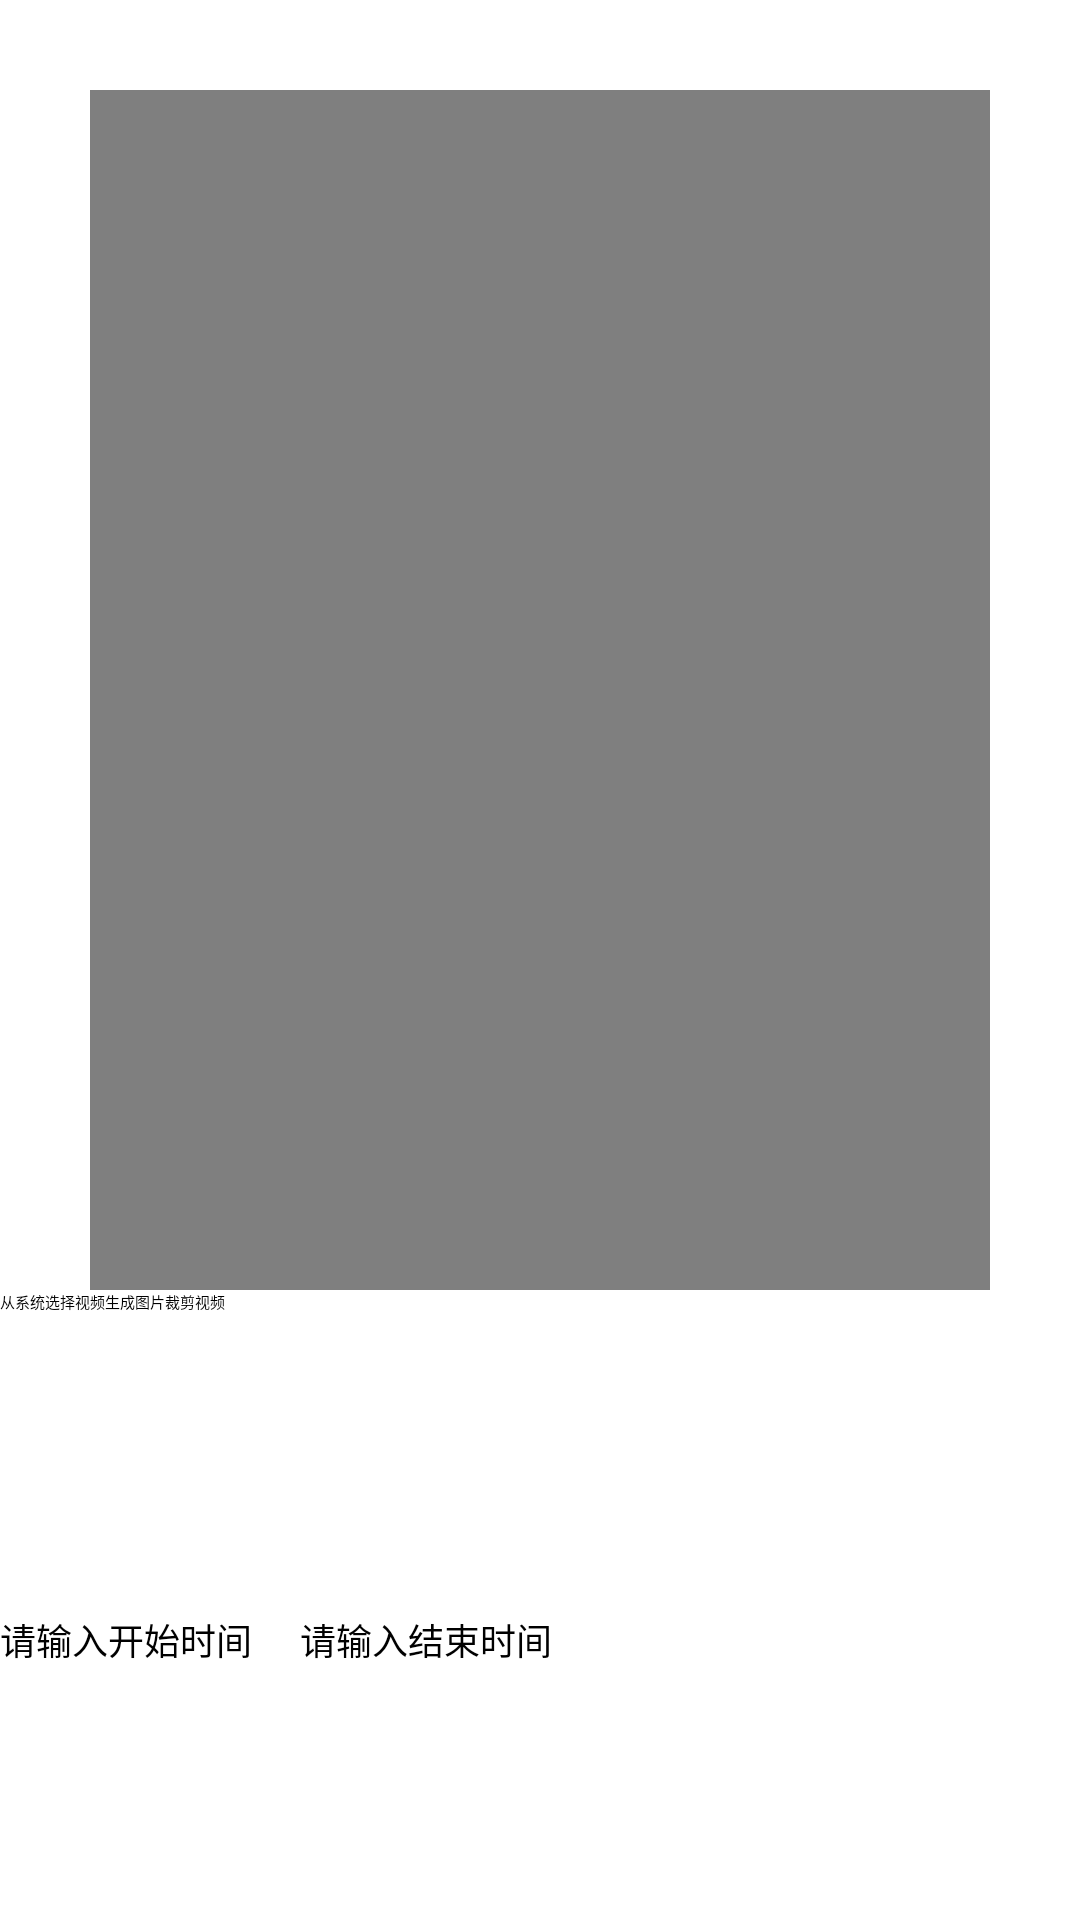

Layout XML and referenced resources for this Android screen:
<!-- AndroidManifest.xml: application theme Theme.App.FullScreen -->
<!-- res/layout/activity_cut_video.xml -->
<?xml version="1.0" encoding="utf-8"?>
<LinearLayout xmlns:android="http://schemas.android.com/apk/res/android"
        android:orientation="vertical"
        android:layout_width="match_parent"
        android:layout_height="match_parent">

    <VideoView
            android:id="@+id/videoView"
            android:layout_marginTop="30dp"
            android:layout_marginLeft="30dp"
            android:layout_marginRight="30dp"
            android:layout_width="match_parent"
            android:layout_height="400dp" />

    <LinearLayout
            android:layout_width="wrap_content"
            android:layout_height="wrap_content">

        <Button
                android:id="@+id/but"
                android:text="从系统选择视频"
                android:layout_width="wrap_content"
                android:layout_height="wrap_content" />

        <Button
                android:id="@+id/but_getImage"
                android:text="生成图片"
                android:layout_width="wrap_content"
                android:layout_height="wrap_content" />

        <Button
                android:id="@+id/but_cutVideo"
                android:text="裁剪视频"
                android:layout_width="wrap_content"
                android:layout_height="wrap_content" />
    </LinearLayout>

    <androidx.recyclerview.widget.RecyclerView
            android:id="@+id/recyclerView"
            android:layout_width="match_parent"
            android:layout_height="100dp" />

    <LinearLayout
            android:layout_width="match_parent"
            android:layout_height="wrap_content">

        <EditText
                android:textSize="12sp"
                android:hint="请输入开始时间"
                android:id="@+id/et_start"
                android:layout_width="100dp"
                android:layout_height="wrap_content" />

        <EditText
                android:textSize="12sp"
                android:hint="请输入结束时间"
                android:id="@+id/et_end"
                android:layout_width="100dp"
                android:layout_height="wrap_content" />
    </LinearLayout>
</LinearLayout>
<!-- resources referenced by this layout -->
<resources>

</resources>
